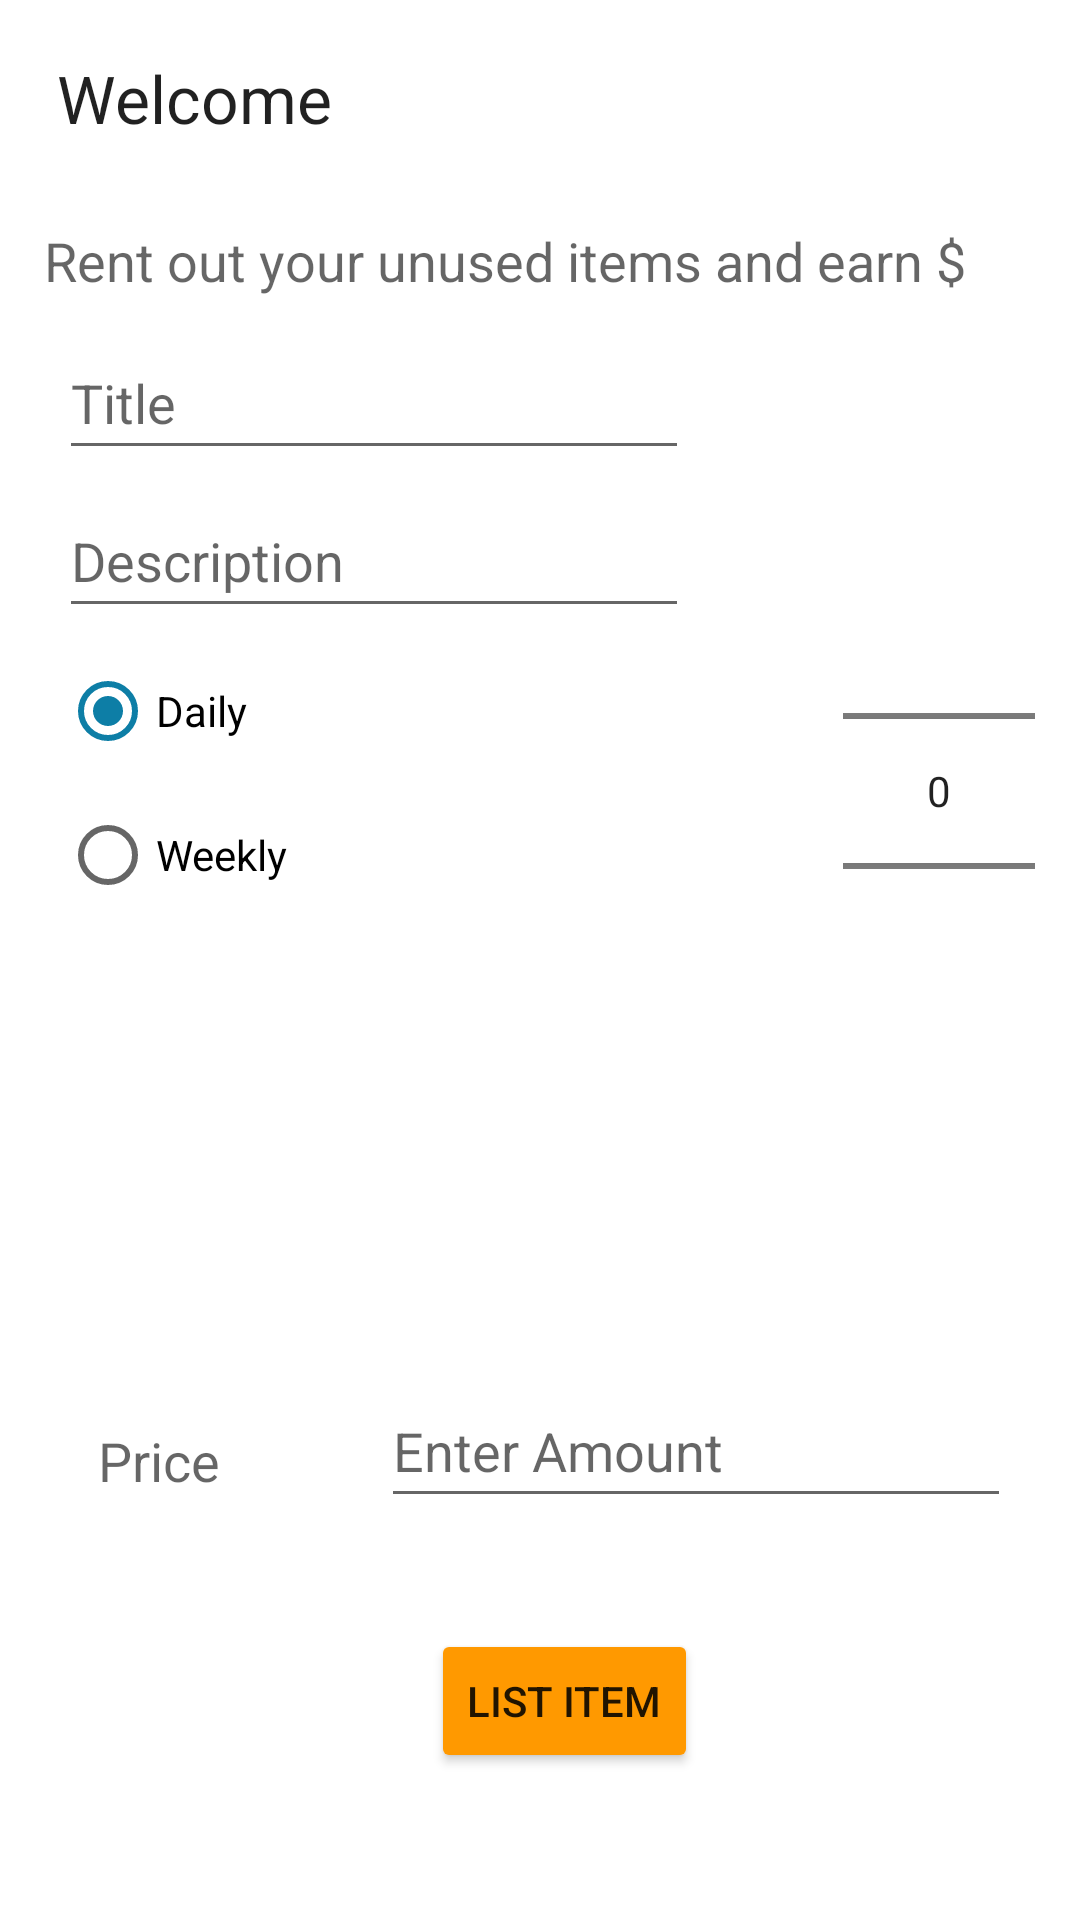

The Android layout XML behind this screen, and the referenced resources:
<!-- AndroidManifest.xml: application theme Theme.Rentara_app -->
<!-- res/layout/activity_list.xml -->
<?xml version="1.0" encoding="utf-8"?>
<androidx.constraintlayout.widget.ConstraintLayout xmlns:android="http://schemas.android.com/apk/res/android"
    xmlns:app="http://schemas.android.com/apk/res-auto"
    xmlns:tools="http://schemas.android.com/tools"
    android:layout_width="match_parent"
    android:layout_height="match_parent"
    tools:context=".activities.List">

    <TextView
        android:id="@+id/listTitle"
        android:layout_width="wrap_content"
        android:layout_height="wrap_content"
        android:layout_alignParentEnd="true"
        android:layout_alignParentStart="true"
        android:layout_alignParentTop="true"
        android:layout_marginBottom="8dp"
        android:layout_marginEnd="8dp"
        android:layout_marginStart="8dp"
        android:layout_marginTop="8dp"
        android:text="@string/listTitle"
        android:textAppearance="?android:attr/textAppearanceLarge"
        app:layout_constraintBottom_toBottomOf="parent"
        app:layout_constraintEnd_toEndOf="parent"
        app:layout_constraintHorizontal_bias="0.044"
        app:layout_constraintStart_toStartOf="parent"
        app:layout_constraintTop_toTopOf="parent"
        app:layout_constraintVertical_bias="0.017" />

    <TextView
        android:id="@+id/listSubtitle"
        android:layout_width="wrap_content"
        android:layout_height="wrap_content"
        android:layout_below="@+id/listTitle"
        android:layout_alignEnd="@+id/listTitle"
        android:layout_alignParentStart="true"
        android:layout_marginStart="8dp"
        android:layout_marginTop="8dp"
        android:layout_marginEnd="8dp"
        android:layout_marginBottom="8dp"
        android:text="@string/listSubtitle"
        android:textAppearance="?android:attr/textAppearanceMedium"
        app:layout_constraintBottom_toBottomOf="parent"
        app:layout_constraintEnd_toEndOf="parent"
        app:layout_constraintHorizontal_bias="0.181"
        app:layout_constraintStart_toStartOf="parent"
        app:layout_constraintTop_toTopOf="parent"
        app:layout_constraintVertical_bias="0.111" />

    <EditText
        android:id="@+id/productTitle"
        android:layout_width="wrap_content"
        android:layout_height="48dp"
        android:layout_below="@+id/listSubtitle"
        android:layout_alignEnd="@+id/listSubtitle"
        android:layout_marginStart="8dp"
        android:layout_marginTop="8dp"
        android:layout_marginEnd="8dp"
        android:layout_marginBottom="8dp"
        android:autofillHints="Please Enter the product title"
        android:ems="10"
        android:hint="@string/listingTitle"
        android:inputType="text"
        app:layout_constraintBottom_toBottomOf="parent"
        app:layout_constraintEnd_toEndOf="parent"
        app:layout_constraintHorizontal_bias="0.086"
        app:layout_constraintStart_toStartOf="parent"
        app:layout_constraintTop_toTopOf="parent"
        app:layout_constraintVertical_bias="0.175" />

    <EditText
        android:id="@+id/productDescription"
        android:layout_width="wrap_content"
        android:layout_height="48dp"
        android:layout_below="@+id/listSubtitle"
        android:layout_alignEnd="@+id/listSubtitle"
        android:layout_marginStart="8dp"
        android:layout_marginTop="8dp"
        android:layout_marginEnd="8dp"
        android:layout_marginBottom="8dp"
        android:autofillHints="Please Enter a description"
        android:ems="10"
        android:hint="@string/description"
        android:inputType="text"
        app:layout_constraintBottom_toBottomOf="parent"
        app:layout_constraintEnd_toEndOf="parent"
        app:layout_constraintHorizontal_bias="0.086"
        app:layout_constraintStart_toStartOf="parent"
        app:layout_constraintTop_toTopOf="parent"
        app:layout_constraintVertical_bias="0.266" />

    <Button
        android:id="@+id/listButton"
        android:layout_width="wrap_content"
        android:layout_height="wrap_content"
        android:layout_alignParentBottom="true"
        android:layout_centerHorizontal="true"
        android:layout_marginStart="8dp"
        android:layout_marginTop="8dp"
        android:layout_marginEnd="8dp"
        android:layout_marginBottom="8dp"
        android:text="@string/listButton"
        app:layout_constraintBottom_toBottomOf="parent"
        app:layout_constraintEnd_toEndOf="parent"
        app:layout_constraintHorizontal_bias="0.532"
        app:layout_constraintStart_toStartOf="parent"
        app:layout_constraintTop_toTopOf="parent"
        app:layout_constraintVertical_bias="0.929" />

    <RadioGroup
        android:id="@+id/rentalPeriodType"
        android:layout_width="181dp"
        android:layout_height="128dp"
        android:layout_above="@+id/amount"
        android:layout_below="@+id/listSubtitle"
        android:layout_alignParentStart="true"
        android:layout_marginStart="8dp"
        android:layout_marginTop="8dp"
        android:layout_marginEnd="8dp"
        android:layout_marginBottom="8dp"
        android:layout_toStartOf="@+id/amountPicker"
        app:layout_constraintBottom_toBottomOf="parent"
        app:layout_constraintEnd_toEndOf="parent"
        app:layout_constraintHorizontal_bias="0.074"
        app:layout_constraintStart_toStartOf="parent"
        app:layout_constraintTop_toTopOf="@+id/listTitle"
        app:layout_constraintVertical_bias="0.391">

        <RadioButton
            android:id="@+id/PayPal"
            android:layout_width="97dp"
            android:layout_height="wrap_content"
            android:checked="true"
            android:text="@string/rentDaily" />

        <RadioButton
            android:id="@+id/Direct"
            android:layout_width="97dp"
            android:layout_height="wrap_content"
            android:checked="false"
            android:text="@string/rentWeekly" />
    </RadioGroup>

    <NumberPicker
        android:id="@+id/amountPicker"
        android:layout_width="wrap_content"
        android:layout_height="wrap_content"
        android:layout_alignEnd="@+id/listSubtitle"
        android:layout_marginStart="8dp"
        android:layout_marginTop="8dp"
        android:layout_marginEnd="8dp"
        android:layout_marginBottom="8dp"
        app:layout_constraintBottom_toBottomOf="parent"
        app:layout_constraintEnd_toEndOf="parent"
        app:layout_constraintHorizontal_bias="0.975"
        app:layout_constraintStart_toStartOf="parent"
        app:layout_constraintTop_toTopOf="parent"
        app:layout_constraintVertical_bias="0.373" />

    <TextView
        android:id="@+id/amount"
        android:layout_width="wrap_content"
        android:layout_height="wrap_content"
        android:layout_marginBottom="8dp"
        android:layout_marginEnd="8dp"
        android:layout_marginStart="8dp"
        android:layout_marginTop="8dp"
        android:text="@string/price"
        android:textAppearance="@android:style/TextAppearance.Material.Medium"
        app:layout_constraintBottom_toBottomOf="parent"
        app:layout_constraintEnd_toEndOf="parent"
        app:layout_constraintHorizontal_bias="0.081"
        app:layout_constraintStart_toStartOf="parent"
        app:layout_constraintTop_toTopOf="parent"
        app:layout_constraintVertical_bias="0.778" />

    <EditText
        android:id="@+id/paymentAmount"
        android:layout_width="wrap_content"
        android:layout_height="48dp"
        android:layout_marginBottom="8dp"
        android:layout_marginEnd="8dp"
        android:layout_marginStart="8dp"
        android:layout_marginTop="8dp"
        android:ems="10"
        android:inputType="number"
        app:layout_constraintBottom_toBottomOf="parent"
        app:layout_constraintEnd_toEndOf="parent"
        app:layout_constraintHorizontal_bias="0.888"
        app:layout_constraintStart_toStartOf="parent"
        app:layout_constraintTop_toTopOf="parent"
        app:layout_constraintVertical_bias="0.781"
        android:autofillHints="Please Enter an Amount"
        android:hint="@string/enter_amount"/>

</androidx.constraintlayout.widget.ConstraintLayout>
<!-- resources referenced by this layout -->
<resources>
  <string name="description">Description</string>
  <string name="enter_amount">Enter Amount</string>
  <string name="listButton">List Item</string>
  <string name="listSubtitle">Rent out your unused items and earn $</string>
  <string name="listTitle">Welcome</string>
  <string name="listingTitle">Title</string>
  <string name="price">Price</string>
  <string name="rentDaily">Daily</string>
  <string name="rentWeekly">Weekly</string>
  <style name="Theme.Rentara_app" parent="Theme.MaterialComponents.DayNight.DarkActionBar">
          
          <item name="colorPrimary">@color/color_primary</item>
          <item name="colorPrimaryVariant">@color/color_secondary</item>
          <item name="colorOnPrimary">@color/white</item>
          <item name="colorButtonNormal">@color/color_button</item>
          
          <item name="colorSecondary">@color/color_secondary</item>
          <item name="colorOnSecondary">@color/black</item>
          
          <item name="android:statusBarColor">?attr/colorPrimaryVariant</item>
          
      </style>
  <color name="color_primary">#0D58A6</color>
  <color name="color_secondary">#0d7ea6</color>
  <color name="white">#FFFFFFFF</color>
  <color name="color_button">#FF9900</color>
  <color name="black">#FF000000</color>
</resources>
